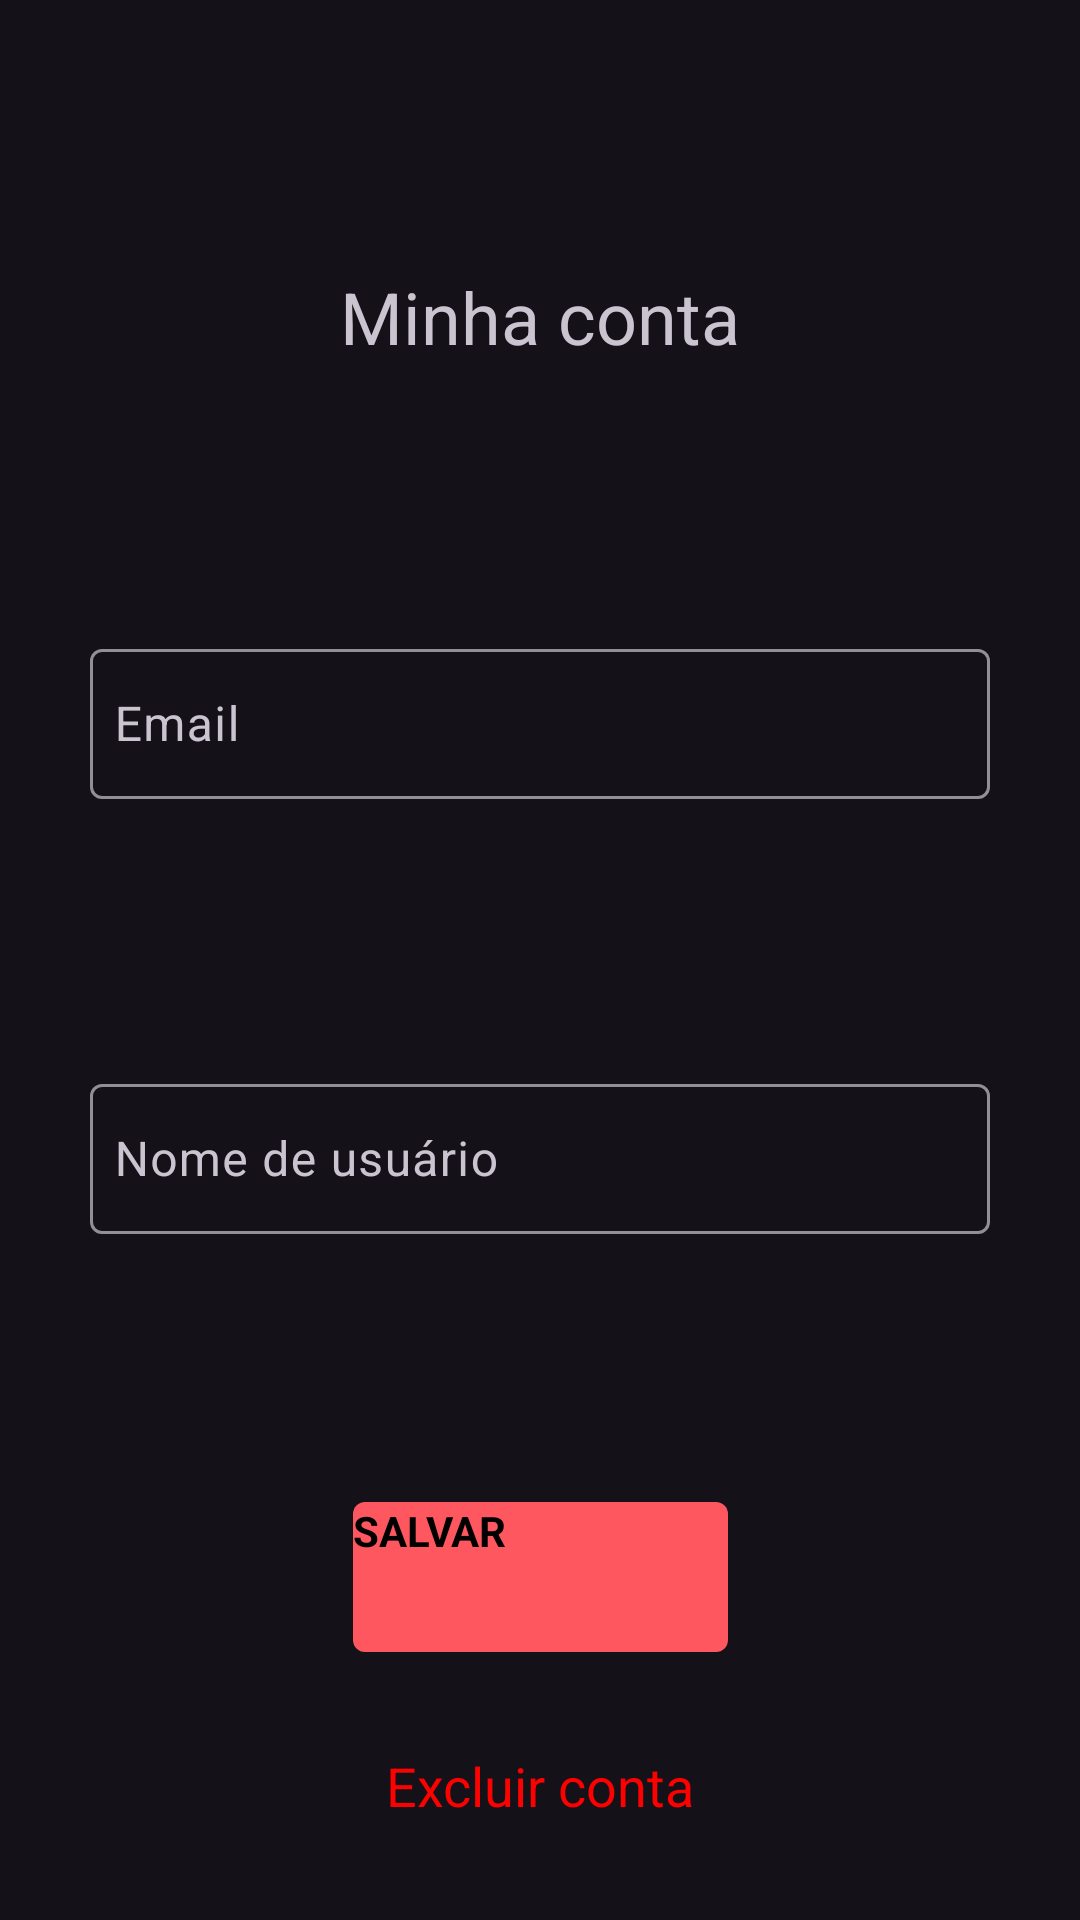

Android layout source for this screen:
<!-- AndroidManifest.xml: application theme Theme.Dark2 -->
<!-- res/layout/activity_my_profile.xml -->
<?xml version="1.0" encoding="utf-8"?>
<androidx.constraintlayout.widget.ConstraintLayout xmlns:android="http://schemas.android.com/apk/res/android"
    xmlns:app="http://schemas.android.com/apk/res-auto"
    xmlns:tools="http://schemas.android.com/tools"
    android:layout_width="match_parent"
    android:layout_height="match_parent"
    tools:context=".ui.user.Activity_My_Profile">


    <TextView
        android:id="@+id/textTitleMyProfileView"
        android:layout_width="wrap_content"
        android:layout_height="wrap_content"
        android:text="@string/minha_conta"
        android:textSize="24sp"
        app:layout_constraintBottom_toTopOf="@id/textFieldEmailMyProfileView"
        app:layout_constraintEnd_toEndOf="parent"
        app:layout_constraintStart_toStartOf="parent"
        app:layout_constraintTop_toTopOf="parent" />

    <com.google.android.material.textfield.TextInputLayout
        android:id="@+id/textFieldEmailMyProfileView"
        android:layout_width="wrap_content"
        android:layout_height="wrap_content"
        android:elevation="8dp"
        android:hint="@string/email"
        app:layout_constraintBottom_toTopOf="@id/textFieldUserNameMyProfileView"
        app:layout_constraintEnd_toEndOf="parent"
        app:layout_constraintStart_toStartOf="parent"
        app:layout_constraintTop_toBottomOf="@id/textTitleMyProfileView">


        <androidx.appcompat.widget.AppCompatEditText
            android:id="@+id/emailMyProfileView"
            style="@style/ThemeOverlay.Material3.TextInputEditText.OutlinedBox"
            android:layout_width="300dp"
            android:layout_height="50dp"
            android:inputType="textEmailAddress"
            android:padding="8dp"
            android:shadowColor="#ff0000" />
    </com.google.android.material.textfield.TextInputLayout>

    <com.google.android.material.textfield.TextInputLayout
        android:id="@+id/textFieldUserNameMyProfileView"
        android:layout_width="wrap_content"
        android:layout_height="wrap_content"
        android:hint="@string/nome_de_usu_rio"
        android:textSize="18sp"
        android:textStyle="bold"
        app:layout_constraintBottom_toTopOf="@id/buttonSaveMyProfileView"
        app:layout_constraintEnd_toEndOf="parent"
        app:layout_constraintStart_toStartOf="parent"
        app:layout_constraintTop_toBottomOf="@id/textFieldEmailMyProfileView">

        <com.google.android.material.textfield.TextInputEditText
            android:id="@+id/userNameMyProfileView"
            style="@style/ThemeOverlay.Material3.TextInputEditText.OutlinedBox"
            android:layout_width="300dp"
            android:layout_height="50dp"
            android:autofillHints="Quantidade de parcelas"
            android:inputType="textPersonName"
            android:padding="8dp" />
    </com.google.android.material.textfield.TextInputLayout>

    <Button
        android:id="@+id/buttonSaveMyProfileView"
        android:layout_width="125dp"
        android:layout_height="50dp"
        android:background="@drawable/button_green"
        android:text="@string/salvar"
        android:textColor="@color/colorPrimaryDark"
        android:textStyle="bold"
        app:layout_constraintBottom_toBottomOf="parent"
        app:layout_constraintEnd_toEndOf="parent"
        app:layout_constraintStart_toStartOf="parent"
        app:layout_constraintTop_toBottomOf="@id/textFieldUserNameMyProfileView" />


        <TextView
            android:id="@+id/textDeleteMyProfileView"
            android:layout_width="wrap_content"
            android:layout_height="wrap_content"
            android:text="Excluir conta"
            app:layout_constraintBottom_toBottomOf="parent"
            app:layout_constraintStart_toStartOf="@id/buttonSaveMyProfileView"
            app:layout_constraintEnd_toEndOf="@id/buttonSaveMyProfileView"
            android:textSize="18sp"
            android:textColor="#ff0000"
            app:layout_constraintTop_toBottomOf="@id/buttonSaveMyProfileView"/>
</androidx.constraintlayout.widget.ConstraintLayout>
<!-- resources referenced by this layout -->
<resources>
  <color name="colorPrimaryDark">#000000</color>
  <!-- drawable button_green (drawable) -->
  <?xml version="1.0" encoding="utf-8"?>
  <shape xmlns:android="http://schemas.android.com/apk/res/android"
      android:shape="rectangle">
      <solid android:color="@color/primaryButtons"/>
      <corners android:radius="4dp"/>
  </shape>
  <string name="email">Email</string>
  <string name="minha_conta">Minha conta</string>
  <string name="nome_de_usu_rio">Nome de usuário</string>
  <string name="salvar">SALVAR</string>
  <style name="Theme.Dark2" parent="Theme.Material3.Dark">
          <item name="colorPrimary">@color/colorPrimary</item>
          <item name="buttonStyle">@style/butonnRed</item>
          <item name="colorAccent">@color/colorAccent</item>
          <item name="colorPrimaryDark">@color/colorPrimaryDark</item>
          <item name="actionBarStyle">@style/Solid</item>
  
      </style>
  <color name="primaryButtons">#64FF6C</color>
  <color name="colorPrimary">#64FF6C</color>
  <style name="butonnRed">
          <item name="background">@color/readButton</item>
          <item name="android:backgroundTint">@color/readButton</item>
          <item name="cornerRadius">4dp</item>
  
  
      </style>
  <color name="colorAccent">#292929</color>
  <style name="Solid">
          <item name="background">@color/colorAccent</item>
      </style>
  <color name="readButton">#FF575F</color>
</resources>
